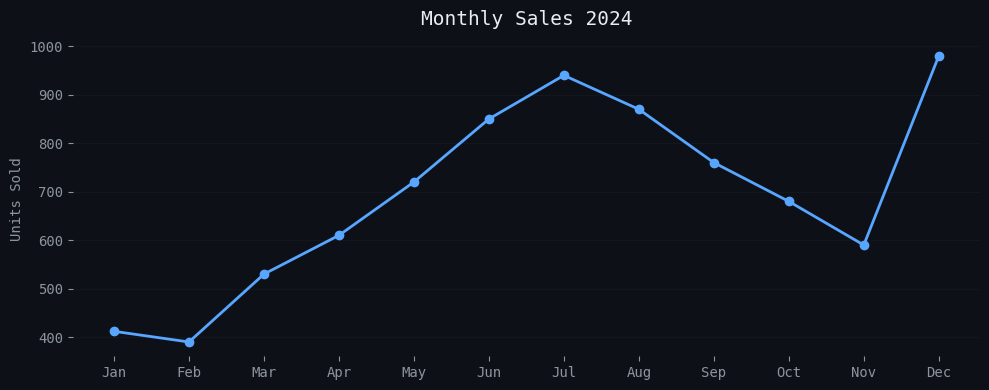

This figure's Python source:
import matplotlib.pyplot as plt 
import seaborn as sns

DARK_BG = "#0D1117"
ACCENT = "#58A6FF"
GRID_COL = "#21262D"
PALETTE = ["#58A6FF","#3Fb950","#D2A8FF","#FF7872"]

plt.rcParams.update({
    "figure.facecolor": DARK_BG,
    "axes.facecolor" : DARK_BG,
    "axes.edgecolor": GRID_COL,
    "axes.labelcolor" : "#8B949E",
    "xtick.color" : "#8D949E",
    "ytick.color":  "#8D949E",
    "grid.color":GRID_COL,
    "text.color": "#E6EDF3",
    "font.family" : "monospace",
})
sns.set_palette(PALETTE)

months = ["Jan","Feb","Mar","Apr","May","Jun",
          "Jul","Aug","Sep","Oct","Nov","Dec"]
sales  = [412,390,530,610,720,850,
          940,870,760,680,590,980]

fig,ax = plt.subplots(figsize=(10,4))

ax.plot(months,sales,marker="o",lw=2,color=ACCENT)
ax.set_title("Monthly Sales 2024",fontsize=14,pad=12)
ax.set_ylabel("Units Sold")
ax.grid(axis="y",alpha=0.3)

sns.despine(left=True,bottom=True)

plt.tight_layout()
plt.show()
